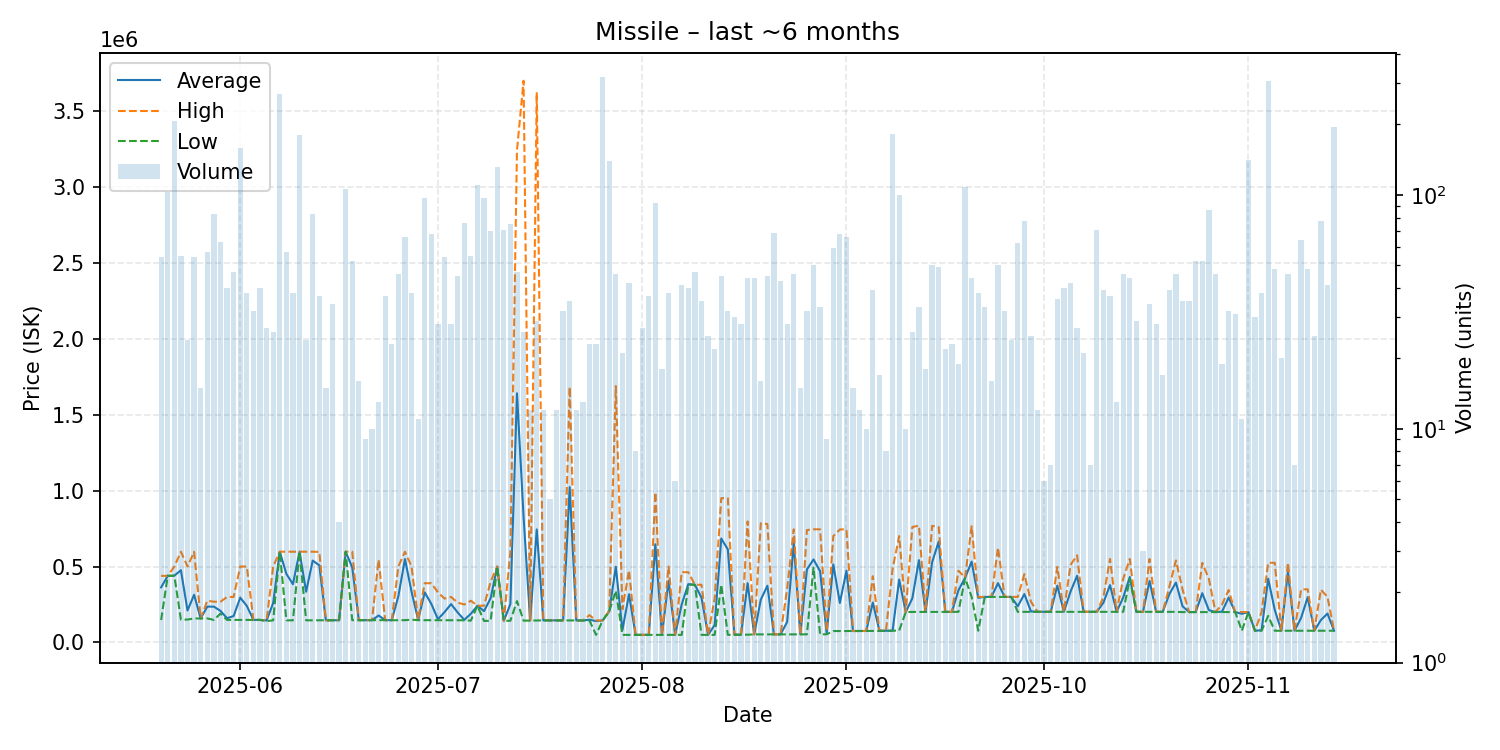

The data file committed next to this chart (first rows):
date, average, highest, lowest, order_count, volume
2025-05-20, 363028, 438350, 147850, 16, 54
2025-05-21, 438500, 438500, 438500, 21, 103
2025-05-22, 440000, 500000, 439900, 31, 207
2025-05-23, 475431, 597400, 150200, 12, 55
2025-05-24, 210646, 499900, 150850, 13, 24
2025-05-25, 314030, 597100, 157900, 17, 54
2025-05-26, 157993, 158000, 157900, 10, 15
2025-05-27, 235881, 275000, 158300, 19, 57
2025-05-28, 235877, 268300, 148400, 17, 83
2025-05-29, 208065, 268300, 189800, 23, 63
2025-05-30, 159640, 299200, 148400, 16, 40
2025-05-31, 174123, 299800, 148400, 20, 47
2025-06-01, 294900, 499950, 148500, 30, 159
2025-06-02, 241005, 500000, 148500, 14, 38
2025-06-03, 148500, 148500, 148500, 14, 32
2025-06-04, 148500, 148500, 148500, 13, 40
2025-06-05, 144804, 145500, 140500, 13, 27
2025-06-06, 259404, 500000, 145500, 16, 26
2025-06-07, 597500, 597500, 597500, 19, 271
2025-06-08, 452096, 597500, 145700, 19, 57
2025-06-09, 383513, 597500, 145800, 16, 38
2025-06-10, 597500, 597500, 597500, 10, 181
2025-06-11, 334008, 597500, 145800, 9, 24
2025-06-12, 538861, 597500, 145800, 19, 83
2025-06-13, 508292, 596000, 145900, 10, 37
2025-06-14, 145947, 146100, 145900, 7, 15
2025-06-15, 146132, 146300, 146000, 13, 34
2025-06-16, 146400, 146400, 146400, 4, 4
2025-06-17, 597500, 597500, 597500, 22, 106
2025-06-18, 493458, 597500, 146600, 9, 52
2025-06-19, 146756, 147000, 146700, 9, 16
2025-06-20, 146744, 146800, 146700, 9, 9
2025-06-21, 146910, 147000, 146900, 5, 10
2025-06-22, 177577, 544500, 147000, 6, 13
2025-06-23, 146916, 147000, 146900, 13, 37
2025-06-24, 146865, 146900, 146100, 13, 23
2025-06-25, 305141, 500000, 146800, 23, 46
2025-06-26, 549227, 597300, 146800, 15, 66
2025-06-27, 333768, 499800, 150000, 9, 38
2025-06-28, 148545, 150000, 146800, 8, 11
2025-06-29, 329677, 390000, 146800, 22, 97
2025-06-30, 254035, 390000, 146800, 14, 68
2025-07-01, 153400, 330000, 146900, 16, 28
2025-07-02, 199530, 289000, 146900, 10, 54
2025-07-03, 252564, 299600, 146900, 8, 28
2025-07-04, 197578, 262300, 146800, 17, 45
2025-07-05, 148601, 250000, 146100, 16, 76
2025-07-06, 188893, 274500, 143750, 15, 55
2025-07-07, 241900, 241900, 241900, 14, 110
2025-07-08, 206400, 241800, 141900, 17, 97
2025-07-09, 290861, 400000, 142400, 17, 70
2025-07-10, 499900, 499900, 499900, 15, 132
2025-07-11, 142508, 142700, 142500, 5, 71
2025-07-12, 253127, 598900, 143000, 23, 75
2025-07-13, 1640194, 3239500, 272600, 21, 47
2025-07-14, 827312, 3698000, 143700, 12, 26
2025-07-15, 144400, 144400, 144300, 8, 12
2025-07-16, 744224, 3622000, 144600, 15, 29
2025-07-17, 145308, 145550, 145200, 10, 12
2025-07-18, 145260, 145500, 145100, 4, 5
... 119 more rows
